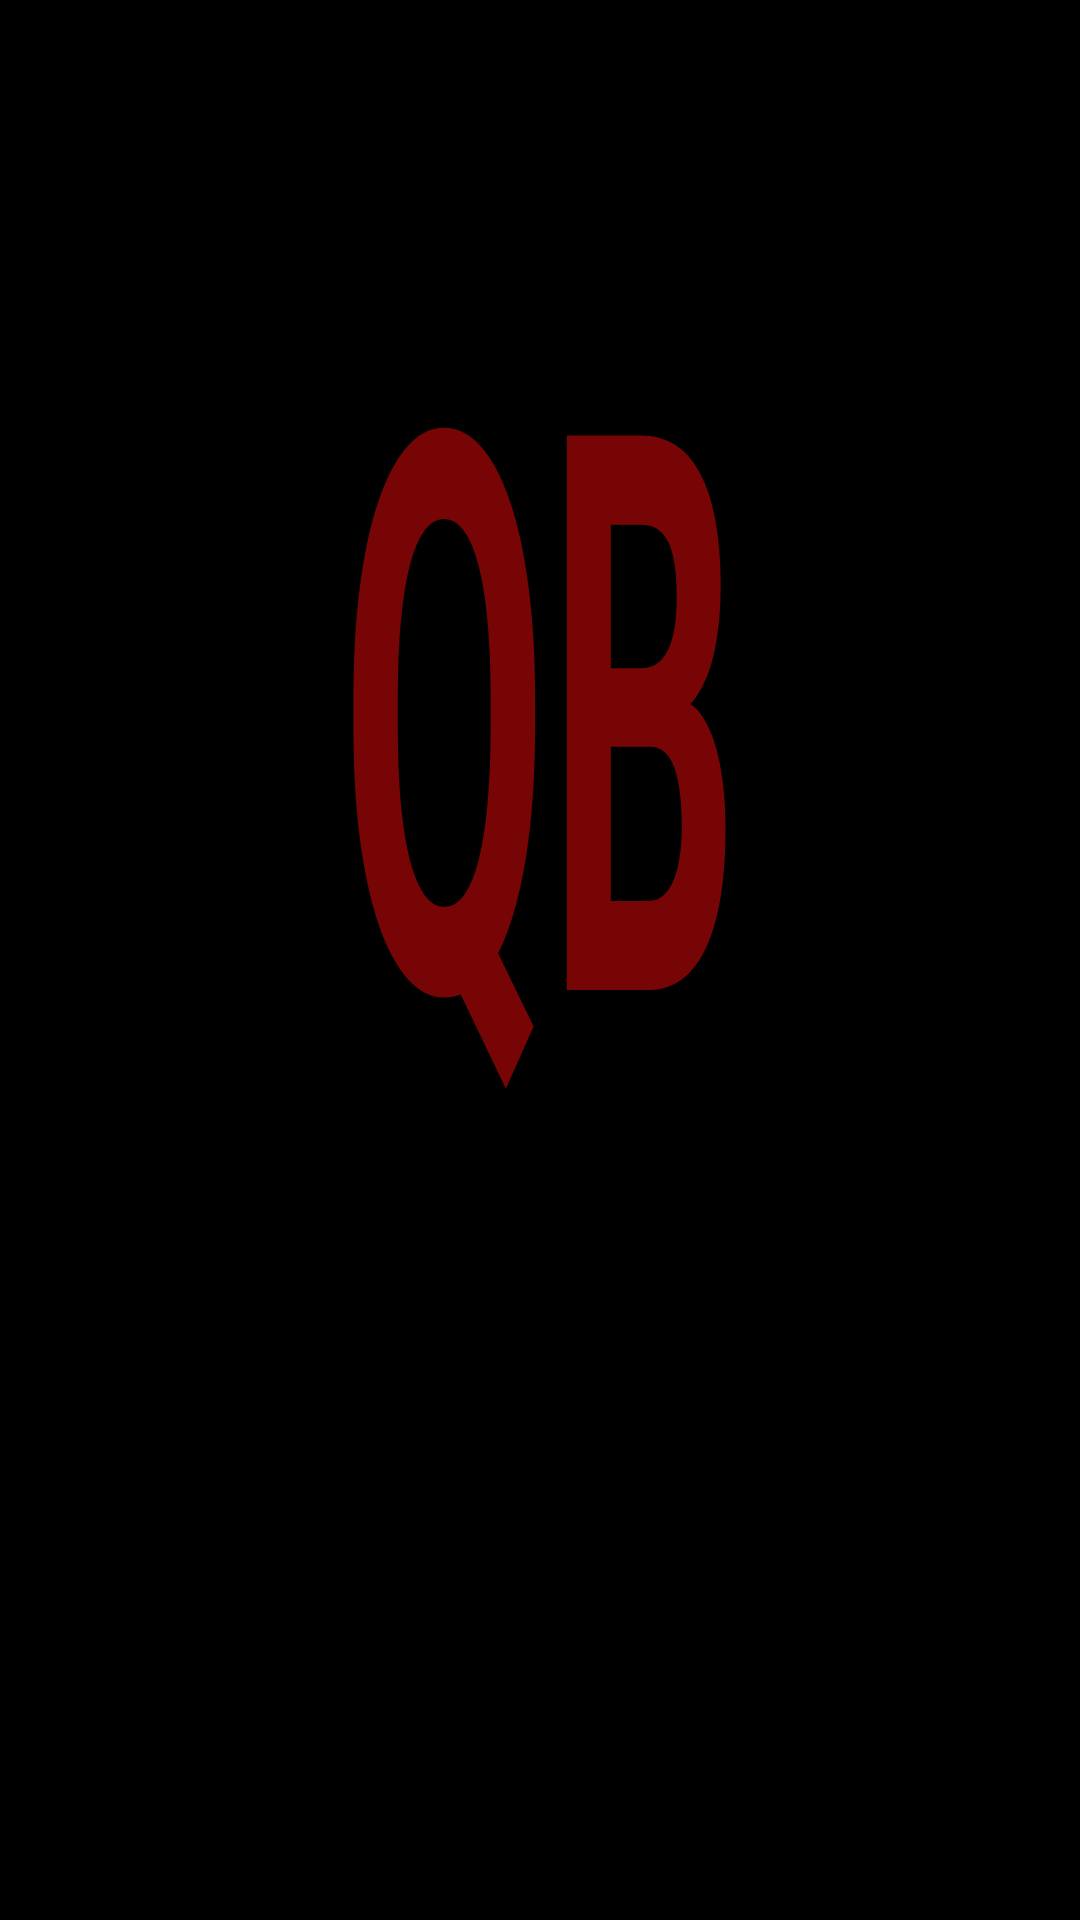

This screen was rendered from an Android layout file. Write that file and the resources it references.
<!-- AndroidManifest.xml: application theme Theme.QuadBMovies -->
<!-- res/layout/activity_splash_screen.xml -->
<?xml version="1.0" encoding="utf-8"?>
<androidx.constraintlayout.widget.ConstraintLayout xmlns:android="http://schemas.android.com/apk/res/android"
    xmlns:app="http://schemas.android.com/apk/res-auto"
    xmlns:tools="http://schemas.android.com/tools"
    android:layout_width="match_parent"
    android:layout_height="match_parent"
    android:background="@color/black"
    tools:context=".SplashScreen">

    <ImageView
        android:id="@+id/splshimg"
        android:layout_width="match_parent"
        android:layout_height="wrap_content"
        android:scaleType="centerCrop"
        android:src="@drawable/movie_img"
        app:layout_constraintBottom_toBottomOf="parent"
        app:layout_constraintTop_toTopOf="parent"
        app:layout_constraintVertical_bias="0.0"
        tools:layout_editor_absoluteX="0dp" />

    <TextView
        android:id="@+id/quadblogo"
        android:layout_width="match_parent"
        android:layout_height="wrap_content"
        android:scaleY="2.6"
        android:text="QB"
        android:textAlignment="center"
        android:textColor="#770505"
        android:textSize="100dp"
        android:textStyle="bold"
        app:layout_constraintBottom_toBottomOf="parent"
        app:layout_constraintEnd_toEndOf="parent"
        app:layout_constraintHorizontal_bias="0.0"
        app:layout_constraintStart_toStartOf="parent"
        app:layout_constraintTop_toTopOf="parent"
        app:layout_constraintVertical_bias="0.319" />


</androidx.constraintlayout.widget.ConstraintLayout>
<!-- resources referenced by this layout -->
<resources>
  <color name="black">#FF000000</color>
  <style name="Theme.QuadBMovies" parent="Theme.MaterialComponents.DayNight.NoActionBar">
          
          <item name="colorPrimary">@color/purple_500</item>
          <item name="colorPrimaryVariant">@color/colorPrimaryDark</item>
          <item name="colorOnPrimary">@color/white</item>
          
          <item name="colorSecondary">@color/teal_200</item>
          <item name="colorSecondaryVariant">@color/teal_700</item>
          <item name="colorOnSecondary">@color/black</item>
          
          <item name="android:statusBarColor" tools:targetApi="l">?attr/colorPrimaryVariant</item>
          
      </style>
  <color name="purple_500">#FF6200EE</color>
  <color name="colorPrimaryDark">#000000</color>
  <color name="white">#FFFFFFFF</color>
  <color name="teal_200">#FF03DAC5</color>
  <color name="teal_700">#FF018786</color>
</resources>
